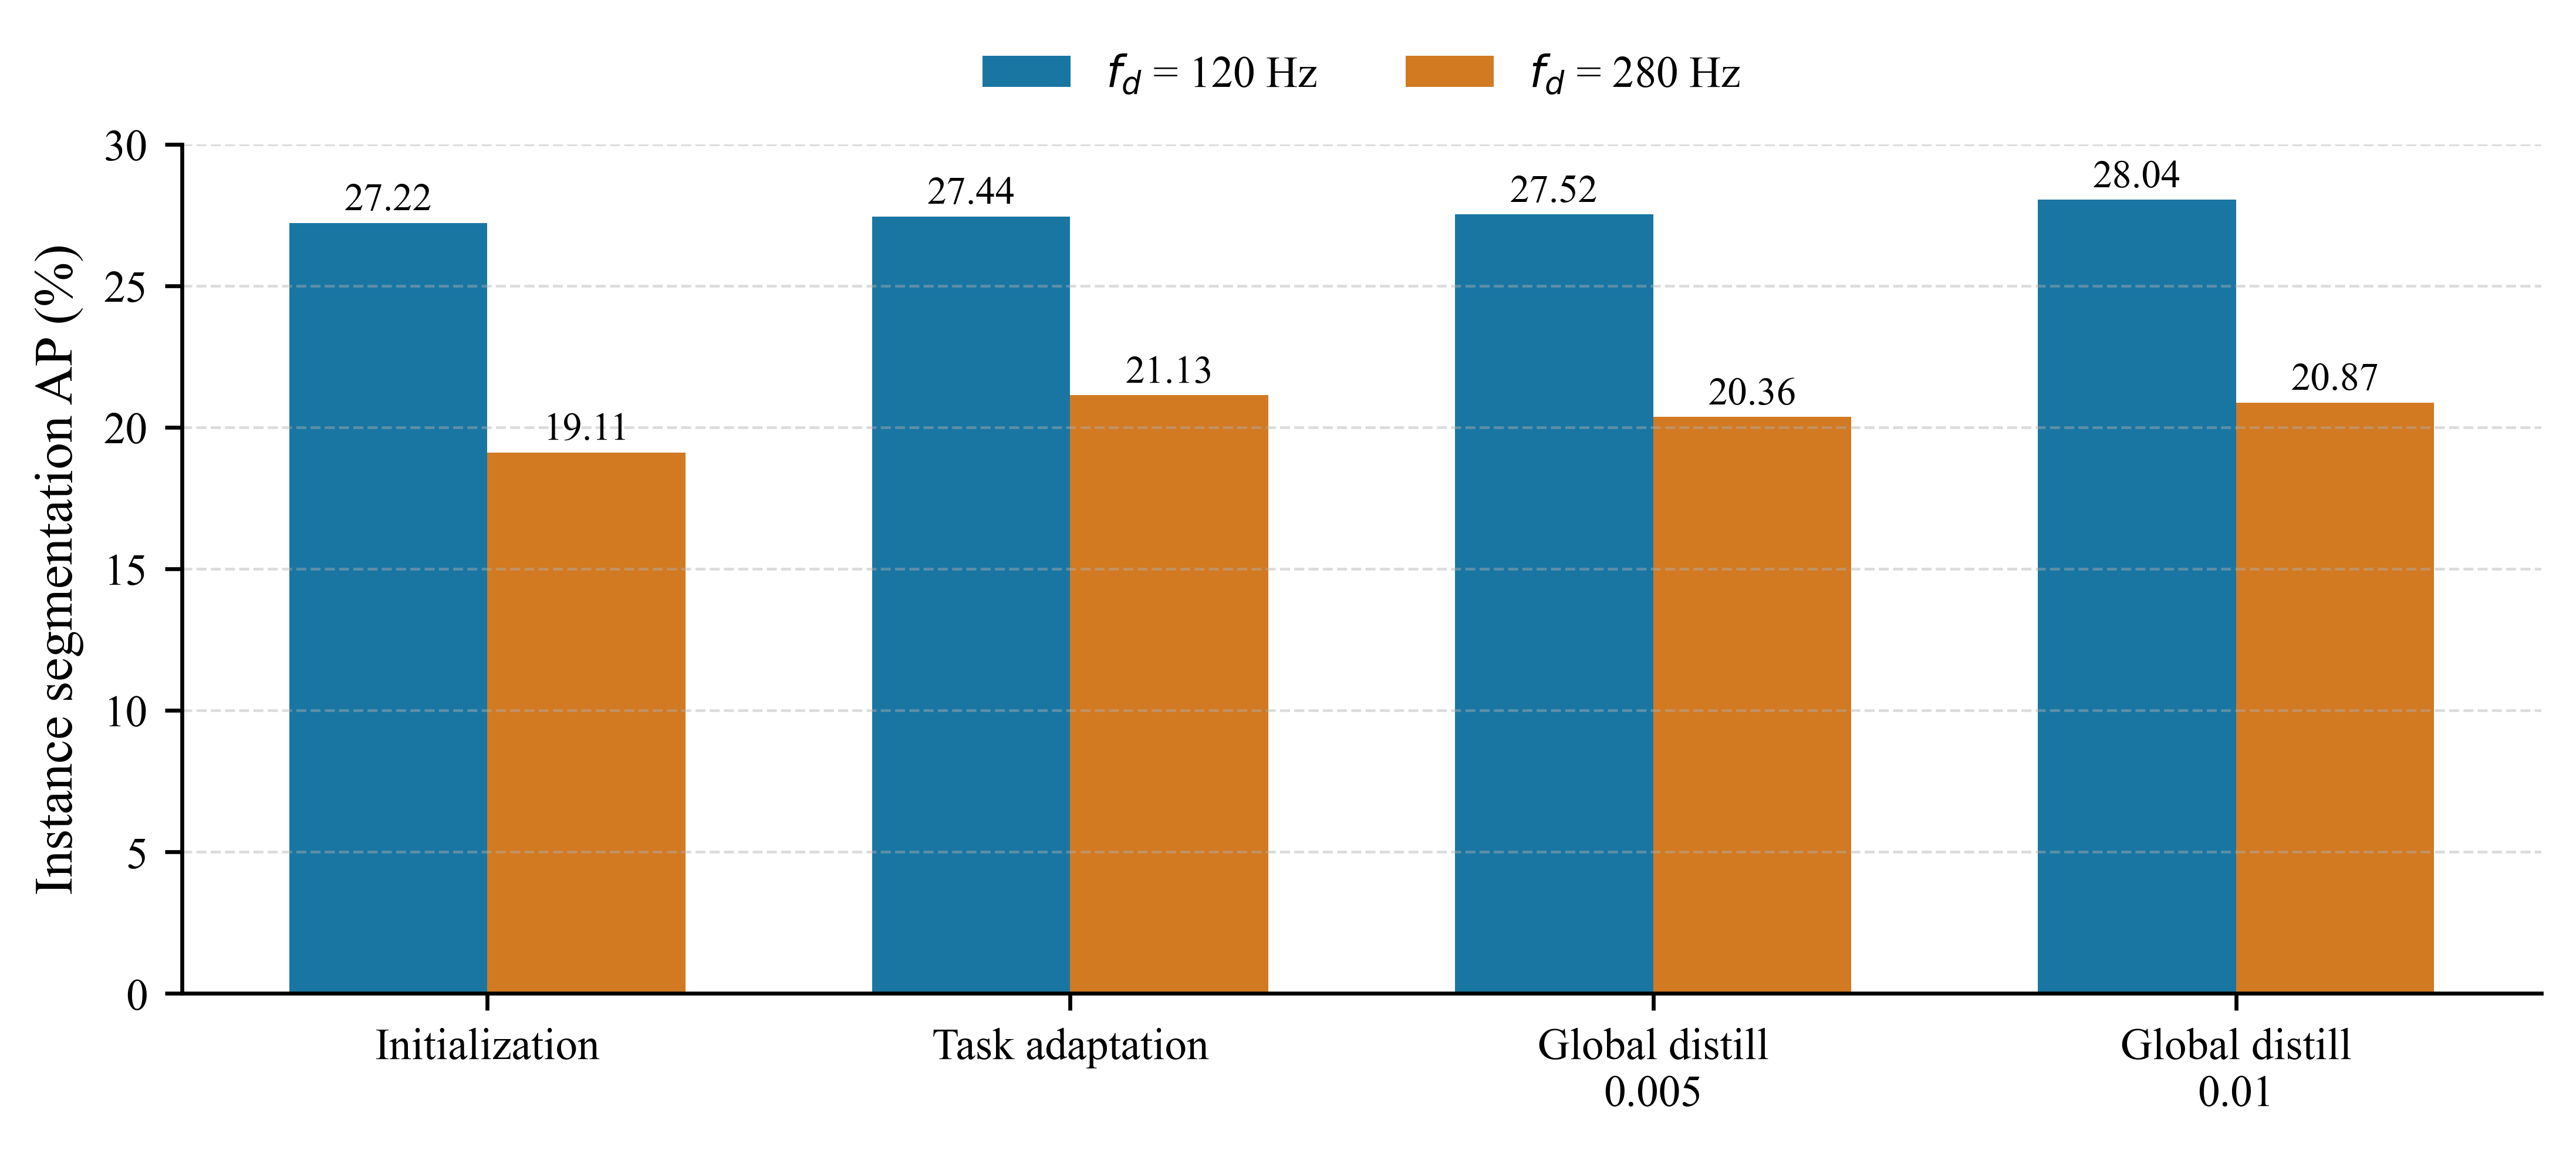

Data behind this chart, as committed beside it:
setting, ap_120, ap50_120, ap_280, ap50_280
WiFo residual initialization, 27.22, 49.87, 19.11, 36.17
+ task adaptation (final), 27.44, 51.45, 21.13, 40.65
+ global distillation (0.005), 27.52, 51.23, 20.36, 39.2
+ global distillation (0.01), 28.04, 51.49, 20.87, 39.61
